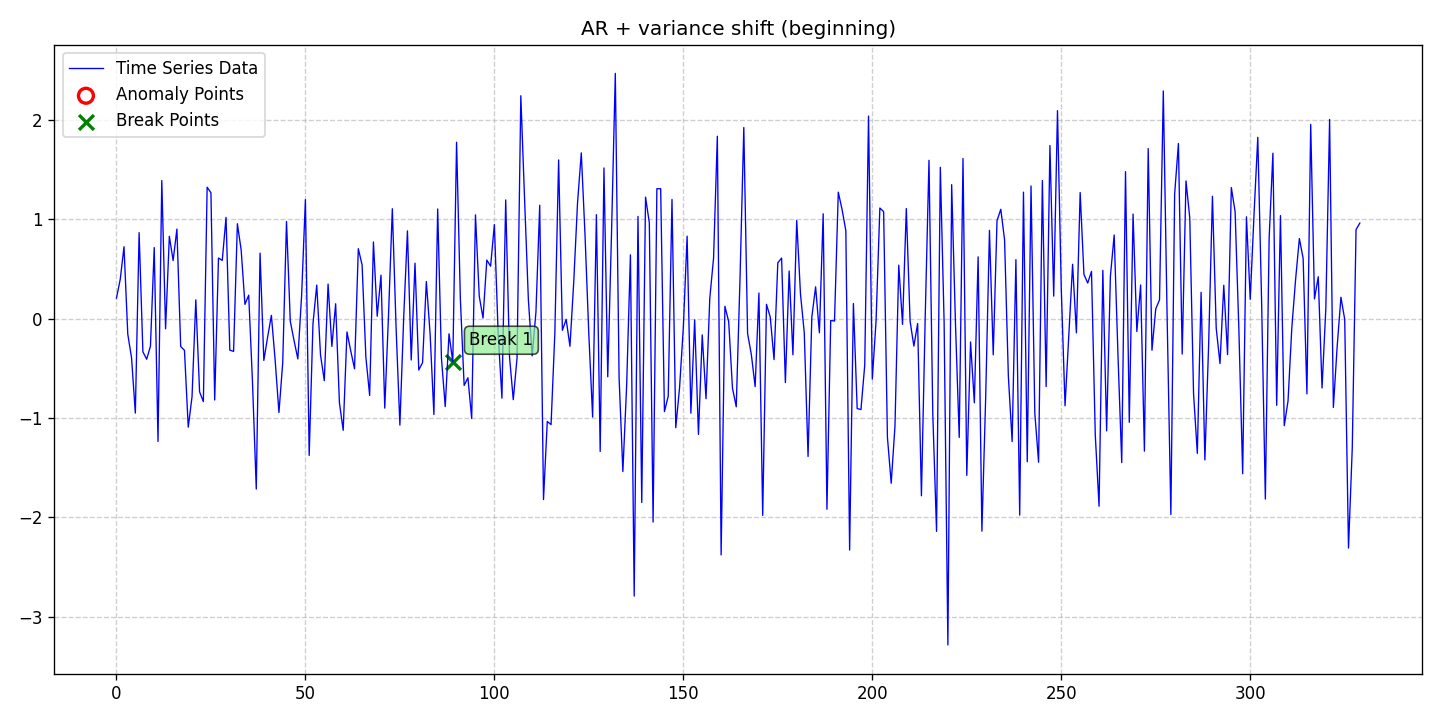

The file beside this chart, header and first rows:
date, data, stationary, det_lin_up, det_lin_down, det_quad, det_cubic, det_exp, det_damped, stoc_trend, volatility, single_seas, multiple_seas, point_anom_single, point_anom_multi, collect_anom, context_anom, mean_shift, var_shift, trend_shift, point_anom_count, point_anom_location, point_anom_point, collect_anom_count
2020-01-01, 0.2065, 0, 0, 0, 0, 0, 0, 0, 0, 0, 0, 0, 0, 0, 0, 0, 0, 1, 0, 0, none, , 0
2020-01-02, 0.3941, 0, 0, 0, 0, 0, 0, 0, 0, 0, 0, 0, 0, 0, 0, 0, 0, 1, 0, 0, none, , 0
2020-01-03, 0.7237, 0, 0, 0, 0, 0, 0, 0, 0, 0, 0, 0, 0, 0, 0, 0, 0, 1, 0, 0, none, , 0
2020-01-04, -0.1553, 0, 0, 0, 0, 0, 0, 0, 0, 0, 0, 0, 0, 0, 0, 0, 0, 1, 0, 0, none, , 0
2020-01-05, -0.3946, 0, 0, 0, 0, 0, 0, 0, 0, 0, 0, 0, 0, 0, 0, 0, 0, 1, 0, 0, none, , 0
2020-01-06, -0.9499, 0, 0, 0, 0, 0, 0, 0, 0, 0, 0, 0, 0, 0, 0, 0, 0, 1, 0, 0, none, , 0
2020-01-07, 0.865, 0, 0, 0, 0, 0, 0, 0, 0, 0, 0, 0, 0, 0, 0, 0, 0, 1, 0, 0, none, , 0
2020-01-08, -0.3329, 0, 0, 0, 0, 0, 0, 0, 0, 0, 0, 0, 0, 0, 0, 0, 0, 1, 0, 0, none, , 0
2020-01-09, -0.4082, 0, 0, 0, 0, 0, 0, 0, 0, 0, 0, 0, 0, 0, 0, 0, 0, 1, 0, 0, none, , 0
2020-01-10, -0.2771, 0, 0, 0, 0, 0, 0, 0, 0, 0, 0, 0, 0, 0, 0, 0, 0, 1, 0, 0, none, , 0
2020-01-11, 0.7159, 0, 0, 0, 0, 0, 0, 0, 0, 0, 0, 0, 0, 0, 0, 0, 0, 1, 0, 0, none, , 0
2020-01-12, -1.235, 0, 0, 0, 0, 0, 0, 0, 0, 0, 0, 0, 0, 0, 0, 0, 0, 1, 0, 0, none, , 0
2020-01-13, 1.39, 0, 0, 0, 0, 0, 0, 0, 0, 0, 0, 0, 0, 0, 0, 0, 0, 1, 0, 0, none, , 0
2020-01-14, -0.1018, 0, 0, 0, 0, 0, 0, 0, 0, 0, 0, 0, 0, 0, 0, 0, 0, 1, 0, 0, none, , 0
2020-01-15, 0.8285, 0, 0, 0, 0, 0, 0, 0, 0, 0, 0, 0, 0, 0, 0, 0, 0, 1, 0, 0, none, , 0
2020-01-16, 0.5846, 0, 0, 0, 0, 0, 0, 0, 0, 0, 0, 0, 0, 0, 0, 0, 0, 1, 0, 0, none, , 0
2020-01-17, 0.9012, 0, 0, 0, 0, 0, 0, 0, 0, 0, 0, 0, 0, 0, 0, 0, 0, 1, 0, 0, none, , 0
2020-01-18, -0.2799, 0, 0, 0, 0, 0, 0, 0, 0, 0, 0, 0, 0, 0, 0, 0, 0, 1, 0, 0, none, , 0
2020-01-19, -0.3187, 0, 0, 0, 0, 0, 0, 0, 0, 0, 0, 0, 0, 0, 0, 0, 0, 1, 0, 0, none, , 0
2020-01-20, -1.091, 0, 0, 0, 0, 0, 0, 0, 0, 0, 0, 0, 0, 0, 0, 0, 0, 1, 0, 0, none, , 0
2020-01-21, -0.7862, 0, 0, 0, 0, 0, 0, 0, 0, 0, 0, 0, 0, 0, 0, 0, 0, 1, 0, 0, none, , 0
2020-01-22, 0.1894, 0, 0, 0, 0, 0, 0, 0, 0, 0, 0, 0, 0, 0, 0, 0, 0, 1, 0, 0, none, , 0
2020-01-23, -0.7359, 0, 0, 0, 0, 0, 0, 0, 0, 0, 0, 0, 0, 0, 0, 0, 0, 1, 0, 0, none, , 0
2020-01-24, -0.8345, 0, 0, 0, 0, 0, 0, 0, 0, 0, 0, 0, 0, 0, 0, 0, 0, 1, 0, 0, none, , 0
2020-01-25, 1.322, 0, 0, 0, 0, 0, 0, 0, 0, 0, 0, 0, 0, 0, 0, 0, 0, 1, 0, 0, none, , 0
2020-01-26, 1.267, 0, 0, 0, 0, 0, 0, 0, 0, 0, 0, 0, 0, 0, 0, 0, 0, 1, 0, 0, none, , 0
2020-01-27, -0.8184, 0, 0, 0, 0, 0, 0, 0, 0, 0, 0, 0, 0, 0, 0, 0, 0, 1, 0, 0, none, , 0
2020-01-28, 0.6097, 0, 0, 0, 0, 0, 0, 0, 0, 0, 0, 0, 0, 0, 0, 0, 0, 1, 0, 0, none, , 0
2020-01-29, 0.5862, 0, 0, 0, 0, 0, 0, 0, 0, 0, 0, 0, 0, 0, 0, 0, 0, 1, 0, 0, none, , 0
2020-01-30, 1.018, 0, 0, 0, 0, 0, 0, 0, 0, 0, 0, 0, 0, 0, 0, 0, 0, 1, 0, 0, none, , 0
2020-01-31, -0.3169, 0, 0, 0, 0, 0, 0, 0, 0, 0, 0, 0, 0, 0, 0, 0, 0, 1, 0, 0, none, , 0
2020-02-01, -0.329, 0, 0, 0, 0, 0, 0, 0, 0, 0, 0, 0, 0, 0, 0, 0, 0, 1, 0, 0, none, , 0
2020-02-02, 0.955, 0, 0, 0, 0, 0, 0, 0, 0, 0, 0, 0, 0, 0, 0, 0, 0, 1, 0, 0, none, , 0
2020-02-03, 0.6915, 0, 0, 0, 0, 0, 0, 0, 0, 0, 0, 0, 0, 0, 0, 0, 0, 1, 0, 0, none, , 0
2020-02-04, 0.1436, 0, 0, 0, 0, 0, 0, 0, 0, 0, 0, 0, 0, 0, 0, 0, 0, 1, 0, 0, none, , 0
2020-02-05, 0.2361, 0, 0, 0, 0, 0, 0, 0, 0, 0, 0, 0, 0, 0, 0, 0, 0, 1, 0, 0, none, , 0
2020-02-06, -0.6375, 0, 0, 0, 0, 0, 0, 0, 0, 0, 0, 0, 0, 0, 0, 0, 0, 1, 0, 0, none, , 0
2020-02-07, -1.714, 0, 0, 0, 0, 0, 0, 0, 0, 0, 0, 0, 0, 0, 0, 0, 0, 1, 0, 0, none, , 0
2020-02-08, 0.6592, 0, 0, 0, 0, 0, 0, 0, 0, 0, 0, 0, 0, 0, 0, 0, 0, 1, 0, 0, none, , 0
2020-02-09, -0.4202, 0, 0, 0, 0, 0, 0, 0, 0, 0, 0, 0, 0, 0, 0, 0, 0, 1, 0, 0, none, , 0
2020-02-10, -0.1863, 0, 0, 0, 0, 0, 0, 0, 0, 0, 0, 0, 0, 0, 0, 0, 0, 1, 0, 0, none, , 0
2020-02-11, 0.03337, 0, 0, 0, 0, 0, 0, 0, 0, 0, 0, 0, 0, 0, 0, 0, 0, 1, 0, 0, none, , 0
2020-02-12, -0.4209, 0, 0, 0, 0, 0, 0, 0, 0, 0, 0, 0, 0, 0, 0, 0, 0, 1, 0, 0, none, , 0
2020-02-13, -0.9436, 0, 0, 0, 0, 0, 0, 0, 0, 0, 0, 0, 0, 0, 0, 0, 0, 1, 0, 0, none, , 0
2020-02-14, -0.442, 0, 0, 0, 0, 0, 0, 0, 0, 0, 0, 0, 0, 0, 0, 0, 0, 1, 0, 0, none, , 0
2020-02-15, 0.9776, 0, 0, 0, 0, 0, 0, 0, 0, 0, 0, 0, 0, 0, 0, 0, 0, 1, 0, 0, none, , 0
2020-02-16, -0.0261, 0, 0, 0, 0, 0, 0, 0, 0, 0, 0, 0, 0, 0, 0, 0, 0, 1, 0, 0, none, , 0
2020-02-17, -0.2209, 0, 0, 0, 0, 0, 0, 0, 0, 0, 0, 0, 0, 0, 0, 0, 0, 1, 0, 0, none, , 0
2020-02-18, -0.4052, 0, 0, 0, 0, 0, 0, 0, 0, 0, 0, 0, 0, 0, 0, 0, 0, 1, 0, 0, none, , 0
2020-02-19, 0.2356, 0, 0, 0, 0, 0, 0, 0, 0, 0, 0, 0, 0, 0, 0, 0, 0, 1, 0, 0, none, , 0
2020-02-20, 1.197, 0, 0, 0, 0, 0, 0, 0, 0, 0, 0, 0, 0, 0, 0, 0, 0, 1, 0, 0, none, , 0
2020-02-21, -1.376, 0, 0, 0, 0, 0, 0, 0, 0, 0, 0, 0, 0, 0, 0, 0, 0, 1, 0, 0, none, , 0
2020-02-22, -0.0525, 0, 0, 0, 0, 0, 0, 0, 0, 0, 0, 0, 0, 0, 0, 0, 0, 1, 0, 0, none, , 0
2020-02-23, 0.3379, 0, 0, 0, 0, 0, 0, 0, 0, 0, 0, 0, 0, 0, 0, 0, 0, 1, 0, 0, none, , 0
2020-02-24, -0.3665, 0, 0, 0, 0, 0, 0, 0, 0, 0, 0, 0, 0, 0, 0, 0, 0, 1, 0, 0, none, , 0
2020-02-25, -0.6233, 0, 0, 0, 0, 0, 0, 0, 0, 0, 0, 0, 0, 0, 0, 0, 0, 1, 0, 0, none, , 0
2020-02-26, 0.3481, 0, 0, 0, 0, 0, 0, 0, 0, 0, 0, 0, 0, 0, 0, 0, 0, 1, 0, 0, none, , 0
2020-02-27, -0.2792, 0, 0, 0, 0, 0, 0, 0, 0, 0, 0, 0, 0, 0, 0, 0, 0, 1, 0, 0, none, , 0
2020-02-28, 0.1499, 0, 0, 0, 0, 0, 0, 0, 0, 0, 0, 0, 0, 0, 0, 0, 0, 1, 0, 0, none, , 0
2020-02-29, -0.8464, 0, 0, 0, 0, 0, 0, 0, 0, 0, 0, 0, 0, 0, 0, 0, 0, 1, 0, 0, none, , 0
... 270 more rows
